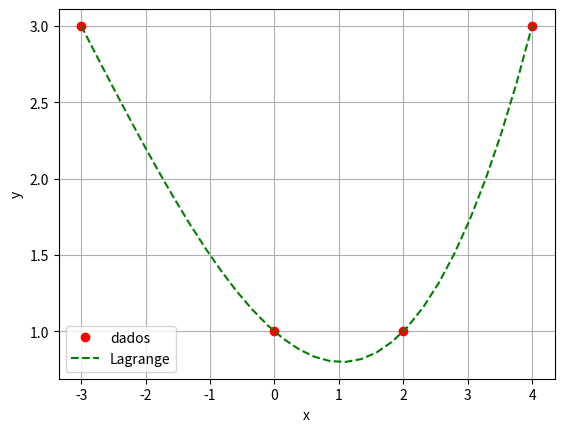

The matplotlib source for this figure:
# -*- coding: utf-8 -*-
"""
Created on Fri Nov  8 07:58:20 2024

@author: Rudnei
"""

# Exemplo de uso de ajuste de curva e de interpolador baricêntrico

import numpy as np
import matplotlib.pyplot as plt
from scipy.optimize import curve_fit
from scipy.interpolate import BarycentricInterpolator

# Tabulação dos pontos e gráfico dos mesmos
dados_x = np.array([-3.0, 0.0, 2.0, 4.0])
dados_y = np.array([3.0, 1.0, 1.0, 3.0])

plt.plot(dados_x, dados_y, 'ro', label='dados')

# Calcula o polinômio interpolador de Lagrange na forma baricêntrica

p = BarycentricInterpolator(dados_x, dados_y)
print("Polinômio de Lagrange: y=p(x)=",p(dados_x))
print("  erros: abs(y-p(x))=",abs(dados_y-p(dados_x)))

# Faz o gráfico

x = np.linspace(-3,4,30)

plt.plot(x, p(x), 'g--', label='Lagrange')

plt.grid()
plt.xlabel('x')
plt.ylabel('y')
plt.legend()
plt.show()
